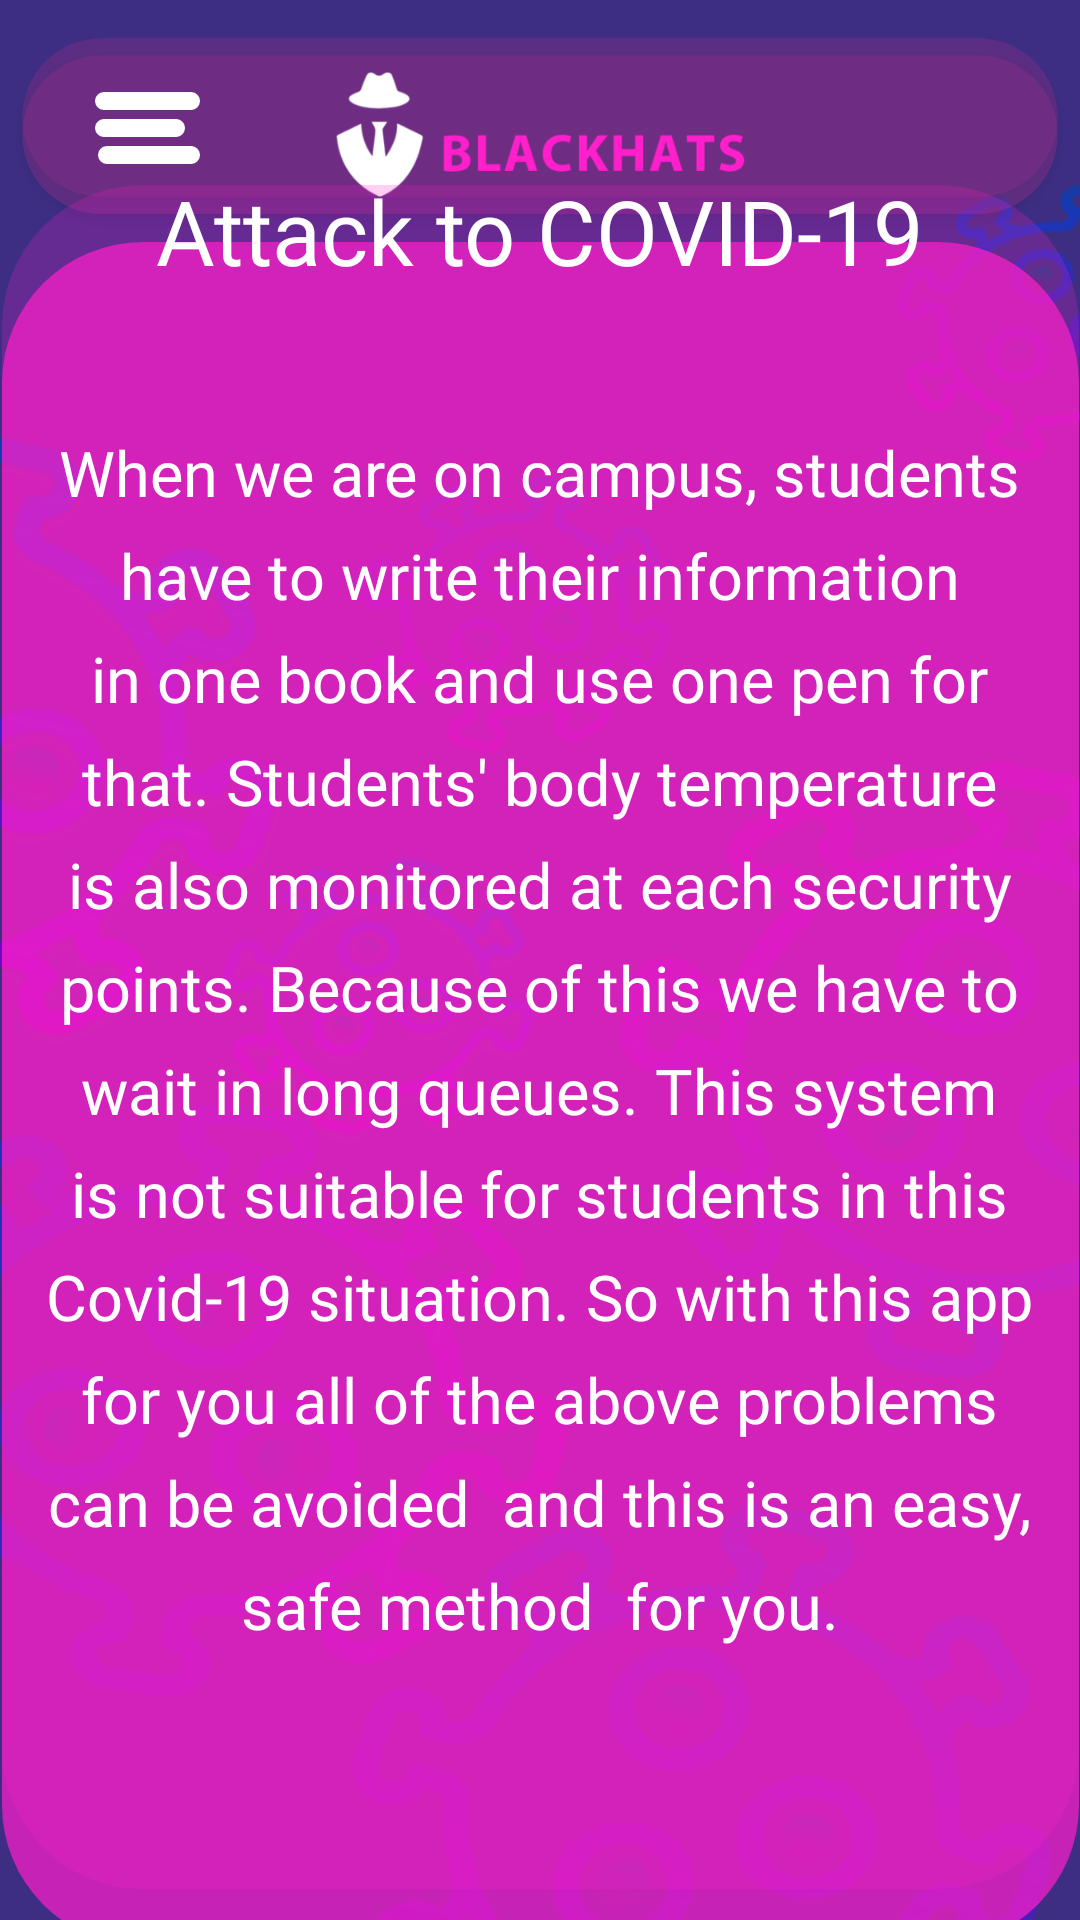

Layout XML and referenced resources for this Android screen:
<!-- AndroidManifest.xml: application theme Theme.Blackhats -->
<!-- res/layout/activity_covid.xml -->
<?xml version="1.0" encoding="utf-8"?>
<androidx.constraintlayout.widget.ConstraintLayout xmlns:android="http://schemas.android.com/apk/res/android"
    xmlns:app="http://schemas.android.com/apk/res-auto"
    xmlns:tools="http://schemas.android.com/tools"
    android:layout_width="match_parent"
    android:layout_height="match_parent"
    tools:context=".CovidActivity"
    android:background="@drawable/covidbg">

    <ImageView
        android:id="@+id/dddd"
        android:layout_width="wrap_content"
        android:layout_height="wrap_content"
        app:srcCompat="@drawable/navbarr"
        tools:layout_editor_absoluteX="0dp"
        tools:layout_editor_absoluteY="1dp" />

    <ImageView
        android:id="@+id/menu"
        android:layout_width="wrap_content"
        android:layout_height="wrap_content"
        android:layout_marginStart="8dp"
        android:layout_marginTop="8dp"
        android:layout_marginEnd="8dp"
        android:layout_marginBottom="8dp"
        app:layout_constraintBottom_toBottomOf="@+id/dddd"
        app:layout_constraintEnd_toEndOf="parent"
        app:layout_constraintHorizontal_bias="0.077"
        app:layout_constraintStart_toStartOf="parent"
        app:layout_constraintTop_toTopOf="@+id/dddd"
        app:layout_constraintVertical_bias="0.461"
        app:srcCompat="@drawable/menu_icon" />

    <ImageView
        android:id="@+id/imageView"
        android:layout_width="wrap_content"
        android:layout_height="wrap_content"
        app:layout_constraintBottom_toBottomOf="parent"
        app:layout_constraintEnd_toEndOf="parent"
        app:layout_constraintStart_toStartOf="parent"
        app:layout_constraintTop_toBottomOf="@+id/dddd"
        app:layout_constraintVertical_bias="0.755"
        app:srcCompat="@drawable/covidtxt" />

    <TextView
        android:id="@+id/textView5"
        android:layout_width="331dp"
        android:layout_height="436dp"
        android:fontFamily="@font/light"
        android:lineSpacingExtra="10dp"
        android:text="When we are on campus,
students have to write their
information in one book and use
one pen for that. Students' body
temperature is also monitored
at each security points.
Because of this we have to wait in
long queues. This system is not
suitable for students in this
Covid-19 situation. So with this
app for you all of the above
problems can be avoided  and
this is an easy, safe method
 for you."
        android:textAlignment="center"
        android:textColor="@color/white"
        android:textSize="21dp"
        app:layout_constraintBottom_toBottomOf="@+id/imageView"
        app:layout_constraintEnd_toEndOf="@+id/imageView"
        app:layout_constraintHorizontal_bias="0.484"
        app:layout_constraintStart_toStartOf="@+id/imageView"
        app:layout_constraintTop_toTopOf="@+id/imageView"
        app:layout_constraintVertical_bias="0.54" />

    <TextView
        android:id="@+id/textView6"
        android:layout_width="wrap_content"
        android:layout_height="wrap_content"
        android:fontFamily="@font/regular"
        android:text="Attack to COVID-19"
        android:textAlignment="center"
        android:textAllCaps="false"
        android:textColor="@color/white"
        android:textSize="30dp"
        app:layout_constraintBottom_toTopOf="@+id/imageView"
        app:layout_constraintEnd_toEndOf="parent"
        app:layout_constraintStart_toStartOf="parent"
        app:layout_constraintTop_toBottomOf="@+id/dddd"
        app:layout_constraintVertical_bias="0.477" />

</androidx.constraintlayout.widget.ConstraintLayout>
<!-- resources referenced by this layout -->
<resources>
  <color name="white">#FFFFFFFF</color>
  <!-- drawable covidbg: png bitmap (drawable-hdpi, 337857 bytes) -->
  <!-- drawable covidtxt: png bitmap (drawable-hdpi, 17797 bytes) -->
  <!-- drawable menu_icon: png bitmap (drawable-hdpi, 461 bytes) -->
  <!-- drawable navbarr: png bitmap (drawable-hdpi, 19774 bytes) -->
  <style name="Theme.Blackhats" parent="Theme.AppCompat.Light.NoActionBar">
          
          <item name="colorPrimary">@color/purple_500</item>
          <item name="colorPrimaryVariant">@color/purple_700</item>
          <item name="colorOnPrimary">@color/white</item>
          
          <item name="colorSecondary">@color/teal_200</item>
          <item name="colorSecondaryVariant">@color/teal_700</item>
          <item name="colorOnSecondary">@color/black</item>
          
          <item name="android:statusBarColor" tools:targetApi="l">?attr/colorPrimaryVariant</item>
          
          <item name="windowActionBar">false</item>
          <item name="windowNoTitle">true</item>
          <item name="android:windowFullscreen">true</item>
          <item name="progressBarStyle">@color/black</item>
      </style>
  <color name="purple_500">#FF6200EE</color>
  <color name="purple_700">#FF3700B3</color>
  <color name="teal_200">#FF03DAC5</color>
  <color name="teal_700">#FF018786</color>
  <color name="black">#FF000000</color>
</resources>
